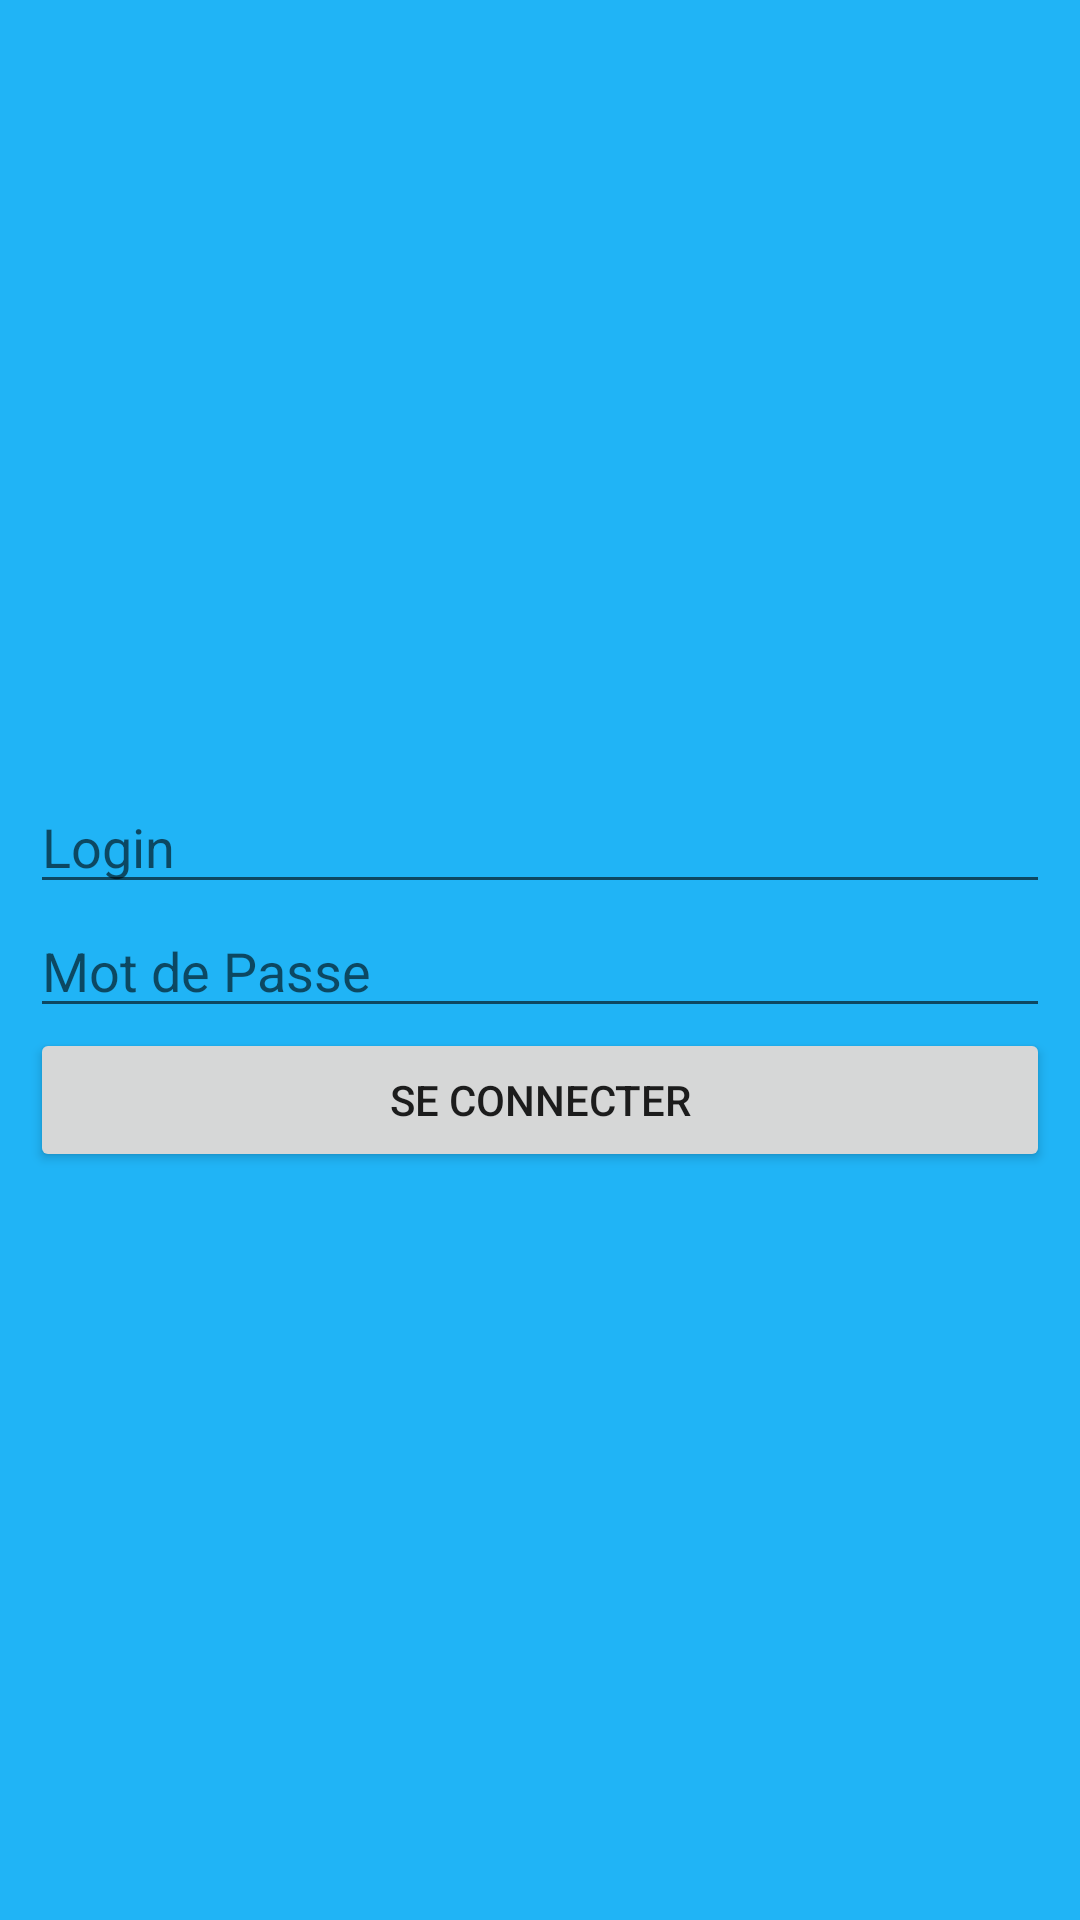

Android layout source for this screen:
<!-- AndroidManifest.xml: application theme Theme.TDS1Circuit -->
<!-- res/layout/activity_main.xml -->
<?xml version="1.0" encoding="utf-8"?>
<LinearLayout xmlns:android="http://schemas.android.com/apk/res/android"
    xmlns:app="http://schemas.android.com/apk/res-auto"
    xmlns:tools="http://schemas.android.com/tools"
    android:layout_width="match_parent"
    android:layout_height="match_parent"
    android:background="#20B4F6"
    android:orientation="vertical"
    android:padding="10dp"
    tools:context=".MainActivity">


    <ImageView
        android:id="@+id/imageView"
        android:layout_width="match_parent"
        android:layout_height="250dp"
        android:contentDescription="TODO"
        android:visibility="visible"
        app:srcCompat="@drawable/universitecentrale" />

    <EditText
        android:id="@+id/txtLogin"
        android:layout_width="match_parent"
        android:layout_height="wrap_content"
        android:ems="10"
        android:hint="Login"
        android:inputType="textPersonName" />

    <EditText
        android:id="@+id/txtPassword"
        android:layout_width="match_parent"
        android:layout_height="wrap_content"
        android:ems="10"
        android:hint="Mot de Passe"
        android:inputType="textPassword"
        android:autofillHints="" />

    <Button
        android:id="@+id/btnConnection"
        android:layout_width="match_parent"
        android:layout_height="wrap_content"
        android:text="@string/se_connecter" />

</LinearLayout>
<!-- resources referenced by this layout -->
<resources>
  <string name="se_connecter">SE CONNECTER</string>
  <style name="Theme.TDS1Circuit" parent="Theme.MaterialComponents.DayNight.DarkActionBar">
          
          <item name="colorPrimary">@color/purple_500</item>
          <item name="colorPrimaryVariant">@color/purple_700</item>
          <item name="colorOnPrimary">@color/white</item>
          
          <item name="colorSecondary">@color/teal_200</item>
          <item name="colorSecondaryVariant">@color/teal_700</item>
          <item name="colorOnSecondary">@color/black</item>
          
          <item name="android:statusBarColor" tools:targetApi="l">?attr/colorPrimaryVariant</item>
          
      </style>
  <!-- not gathered from this repository: default colours our renderer supplied (Android Studio template values) -->
  <color name="purple_500">#FF6200EE</color>
  <color name="purple_700">#FF3700B3</color>
  <color name="teal_200">#FF03DAC5</color>
  <color name="teal_700">#FF018786</color>
  <color name="black">#FF000000</color>
  <color name="white">#FFFFFFFF</color>
</resources>
